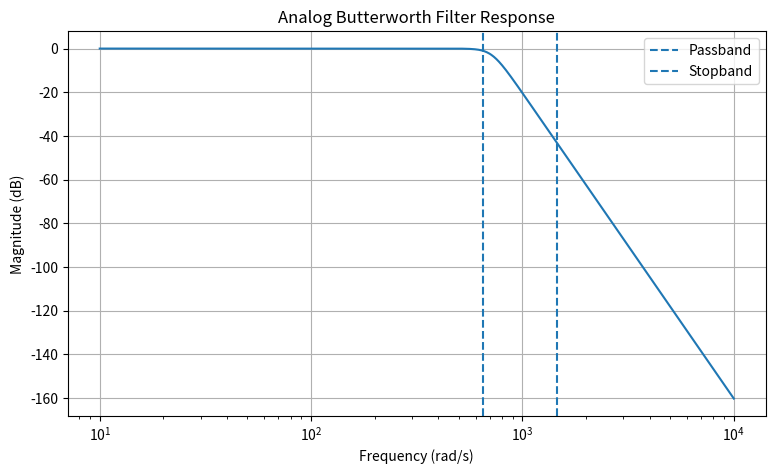
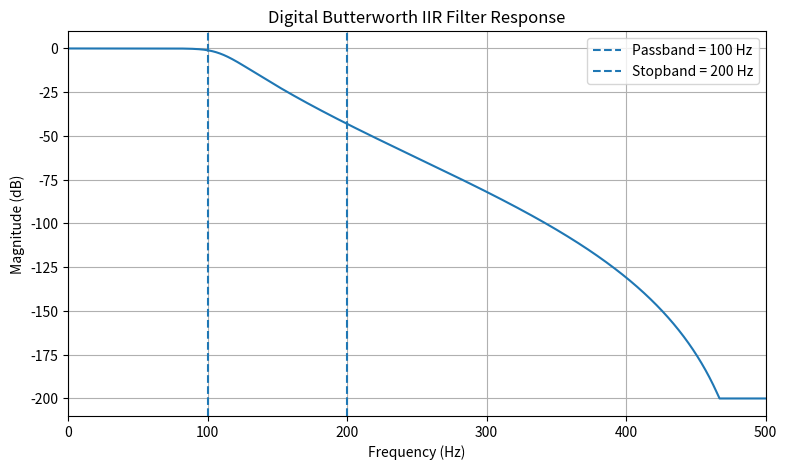
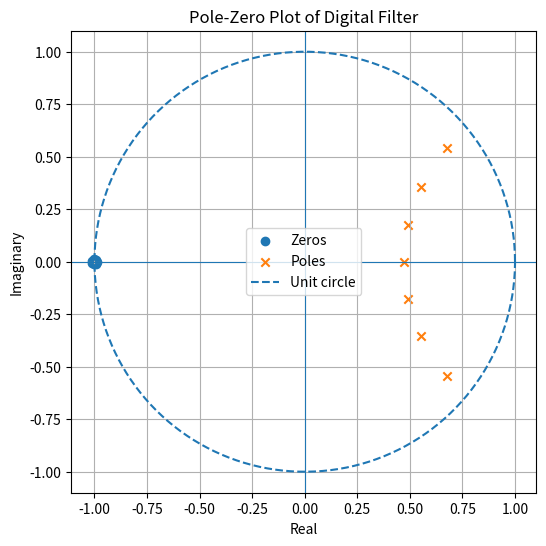
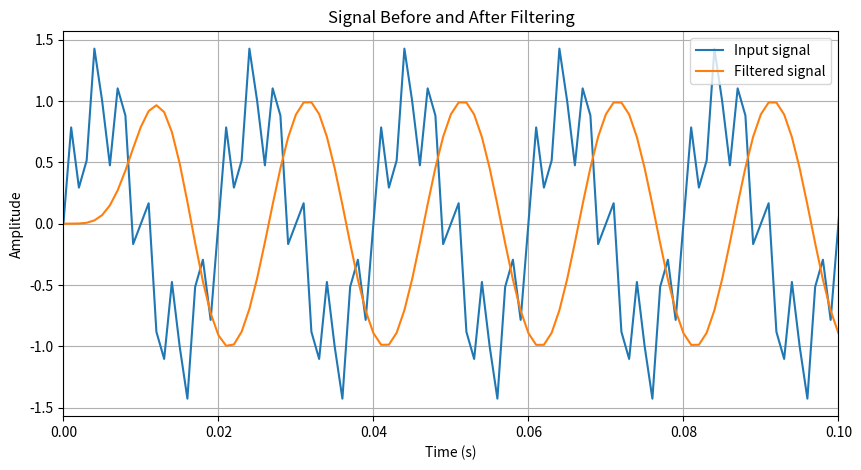
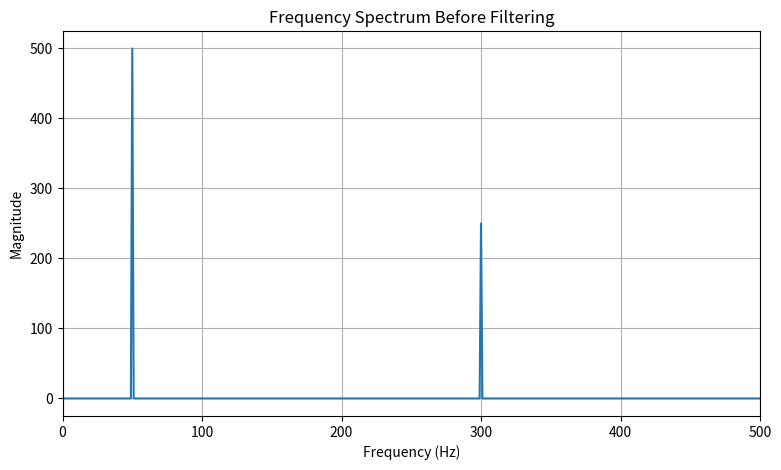
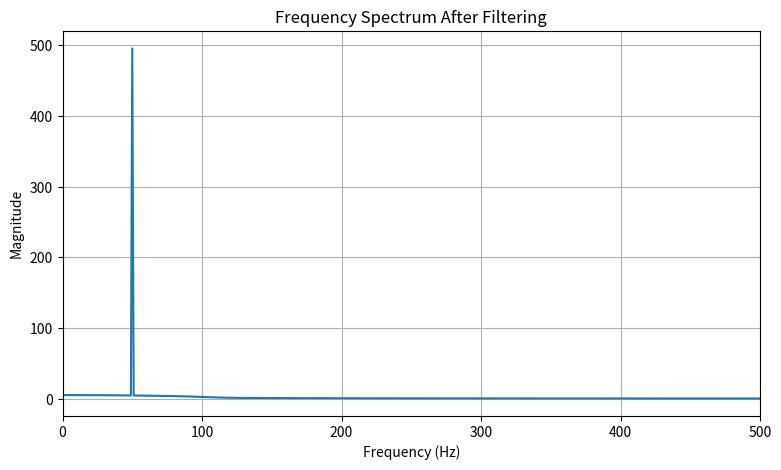

Write the Python code that produced these figures, in order.
import numpy as np
import matplotlib.pyplot as plt
from scipy import signal

# --------------------------------------------------
# 1. FILTER SPECIFICATIONS
# --------------------------------------------------
Fs = 1000       # Sampling frequency (Hz)
Fp = 100        # Passband frequency (Hz)
Fst = 200       # Stopband frequency (Hz)
Ap = 1          # Passband attenuation (dB)
Ast = 40        # Stopband attenuation (dB)

# --------------------------------------------------
# 2. PREWARPING
# --------------------------------------------------
wp = 2 * np.pi * Fp / Fs
ws = 2 * np.pi * Fst / Fs

Wp = 2 * Fs * np.tan(wp / 2)
Ws = 2 * Fs * np.tan(ws / 2)

# --------------------------------------------------
# 3. BUTTERWORTH FILTER ORDER
# --------------------------------------------------
N = int(np.ceil(
    np.log10((10**(Ast/10)-1) / (10**(Ap/10)-1))
    / (2 * np.log10(Ws/Wp))
))

# --------------------------------------------------
# 4. ANALOG BUTTERWORTH FILTER
# --------------------------------------------------
N, Wn = signal.buttord(Wp, Ws, Ap, Ast, analog=True)
ba, aa = signal.butter(N, Wn, btype='low', analog=True)

# --------------------------------------------------
# 5. BILINEAR TRANSFORMATION
# --------------------------------------------------
b, a = signal.bilinear(ba, aa, fs=Fs)

print("Butterworth filter order =", N)
print("Analog cutoff frequency =", Wn, "rad/s")
print("Digital numerator coefficients:")
print(b)
print("Digital denominator coefficients:")
print(a)

# --------------------------------------------------
# 6. ANALOG FREQUENCY RESPONSE
# --------------------------------------------------
Wa, Ha = signal.freqs(ba, aa, worN=1000)

plt.figure(figsize=(9, 5))
plt.semilogx(Wa, 20*np.log10(abs(Ha)))
plt.axvline(Wp, linestyle='--', label='Passband')
plt.axvline(Ws, linestyle='--', label='Stopband')
plt.xlabel("Frequency (rad/s)")
plt.ylabel("Magnitude (dB)")
plt.title("Analog Butterworth Filter Response")
plt.grid()
plt.legend()
plt.show()

# --------------------------------------------------
# 7. DIGITAL FREQUENCY RESPONSE
# --------------------------------------------------
f, H = signal.freqz(b, a, worN=2048, fs=Fs)

plt.figure(figsize=(9, 5))
plt.plot(f, 20*np.log10(np.maximum(abs(H), 1e-10)))
plt.axvline(Fp, linestyle='--', label='Passband = 100 Hz')
plt.axvline(Fst, linestyle='--', label='Stopband = 200 Hz')
plt.xlabel("Frequency (Hz)")
plt.ylabel("Magnitude (dB)")
plt.title("Digital Butterworth IIR Filter Response")
plt.xlim(0, 500)
plt.grid()
plt.legend()
plt.show()

# --------------------------------------------------
# 8. POLE-ZERO PLOT
# --------------------------------------------------
z, p, k = signal.tf2zpk(b, a)

plt.figure(figsize=(6, 6))
plt.scatter(np.real(z), np.imag(z), marker='o', label='Zeros')
plt.scatter(np.real(p), np.imag(p), marker='x', label='Poles')

theta = np.linspace(0, 2*np.pi, 500)
plt.plot(np.cos(theta), np.sin(theta), linestyle='--', label='Unit circle')

plt.axhline(0, linewidth=0.8)
plt.axvline(0, linewidth=0.8)
plt.xlabel("Real")
plt.ylabel("Imaginary")
plt.title("Pole-Zero Plot of Digital Filter")
plt.axis('equal')
plt.grid()
plt.legend()
plt.show()

# --------------------------------------------------
# 9. TEST SIGNAL
# --------------------------------------------------
t = np.arange(0, 1, 1/Fs)

# 50 Hz wanted signal + 300 Hz unwanted signal
x = np.sin(2*np.pi*50*t) + 0.5*np.sin(2*np.pi*300*t)

# Apply digital IIR filter
y = signal.lfilter(b, a, x)

# --------------------------------------------------
# 10. INPUT AND OUTPUT WAVEFORMS
# --------------------------------------------------
plt.figure(figsize=(10, 5))
plt.plot(t, x, label="Input signal")
plt.plot(t, y, label="Filtered signal")
plt.xlim(0, 0.1)
plt.xlabel("Time (s)")
plt.ylabel("Amplitude")
plt.title("Signal Before and After Filtering")
plt.grid()
plt.legend()
plt.show()

# --------------------------------------------------
# 11. FFT BEFORE FILTERING
# --------------------------------------------------
X = np.fft.rfft(x)
freq = np.fft.rfftfreq(len(x), 1/Fs)

plt.figure(figsize=(9, 5))
plt.plot(freq, np.abs(X))
plt.xlim(0, 500)
plt.xlabel("Frequency (Hz)")
plt.ylabel("Magnitude")
plt.title("Frequency Spectrum Before Filtering")
plt.grid()
plt.show()

# --------------------------------------------------
# 12. FFT AFTER FILTERING
# --------------------------------------------------
Y = np.fft.rfft(y)

plt.figure(figsize=(9, 5))
plt.plot(freq, np.abs(Y))
plt.xlim(0, 500)
plt.xlabel("Frequency (Hz)")
plt.ylabel("Magnitude")
plt.title("Frequency Spectrum After Filtering")
plt.grid()
plt.show()
